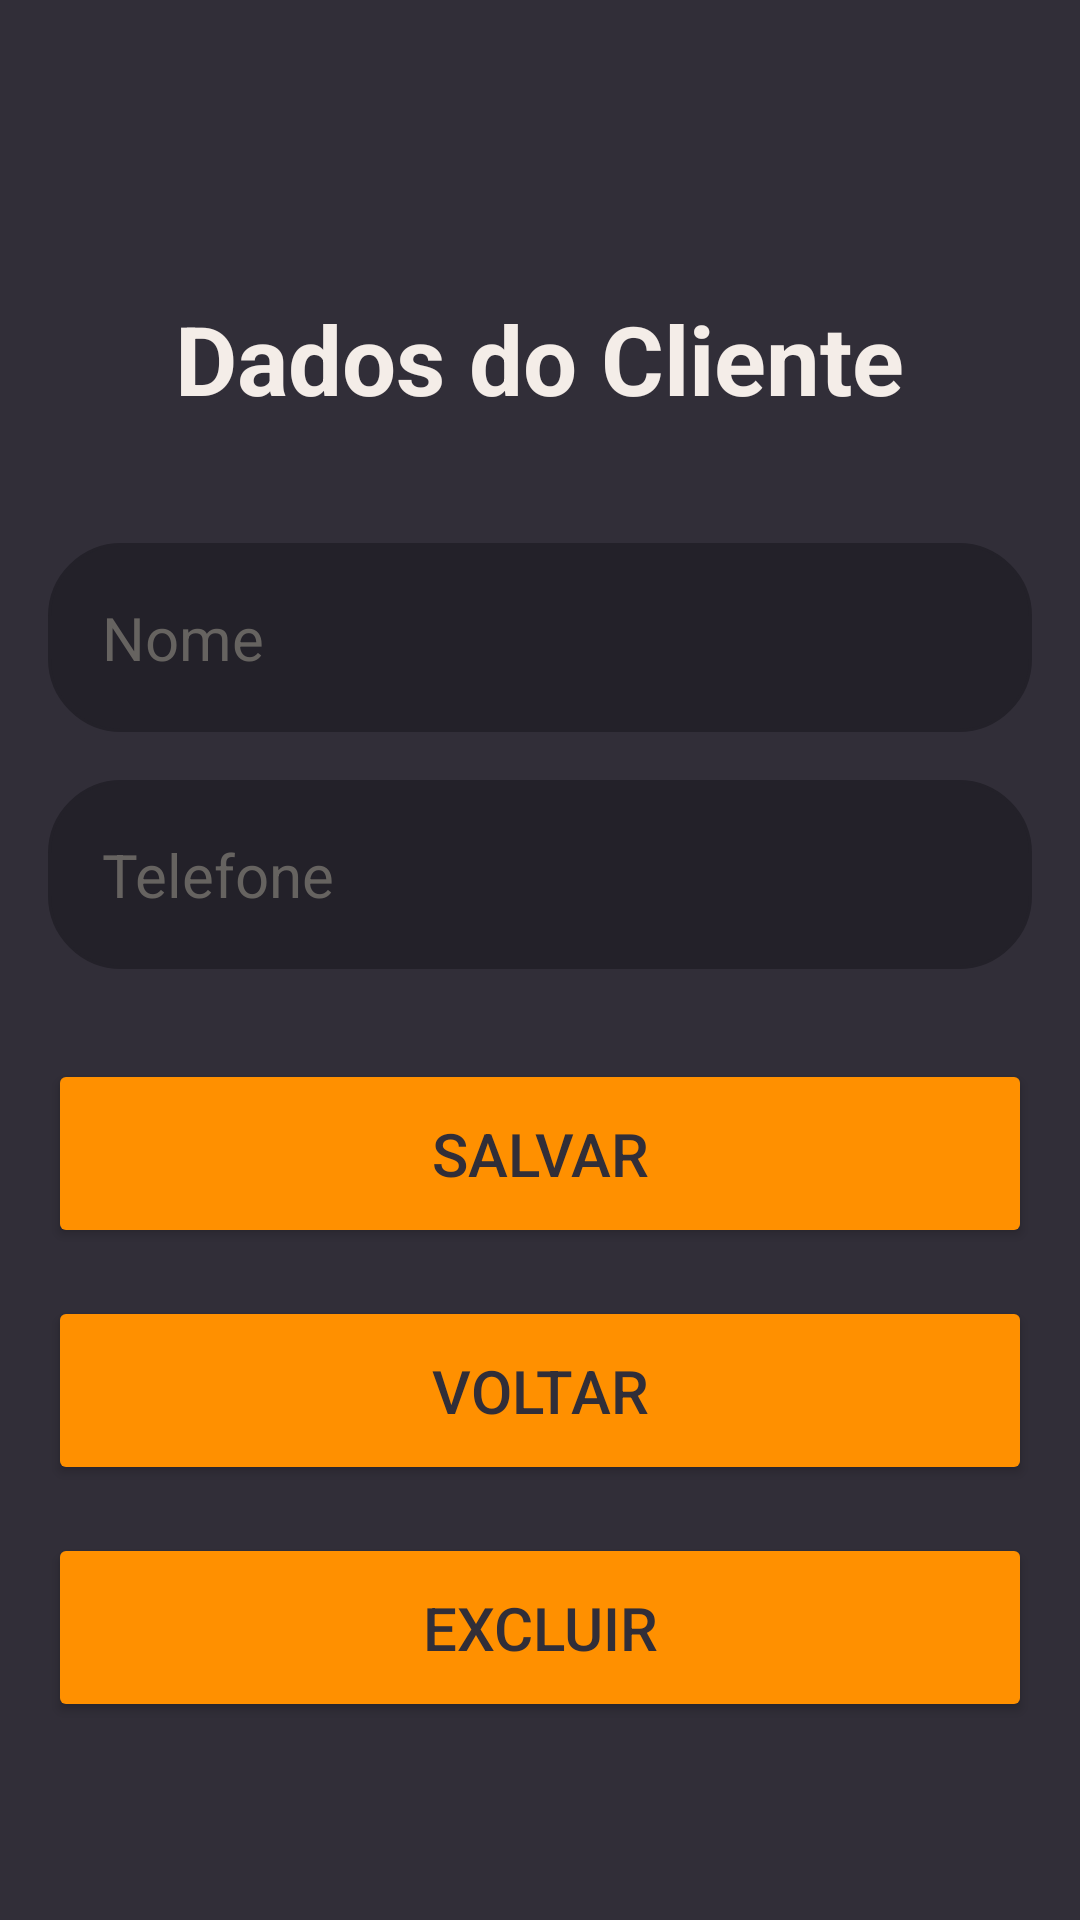

Produce the Android XML layout that renders to this screen, including the resource entries it uses.
<!-- AndroidManifest.xml: application theme Theme.Trabalho2controlepedidos -->
<!-- res/layout/activity_client_view.xml -->
<?xml version="1.0" encoding="utf-8"?>
<RelativeLayout xmlns:android="http://schemas.android.com/apk/res/android"
    xmlns:app="http://schemas.android.com/apk/res-auto"
    xmlns:tools="http://schemas.android.com/tools"
    android:id="@+id/main"
    android:layout_width="match_parent"
    android:layout_height="match_parent"
    android:background="@drawable/login_background"
    android:gravity="center"
    android:padding="16dp"
    tools:context=".views.ClientView">

    <LinearLayout
        android:layout_width="match_parent"
        android:layout_height="wrap_content"
        android:gravity="center"
        android:orientation="vertical"
        >

        <TextView
            android:layout_width="wrap_content"
            android:layout_height="wrap_content"
            android:text="Dados do Cliente"
            android:textSize="32dp"
            android:layout_marginTop="32dp"
            android:textColor="#F4EDE8"
            android:textStyle="bold"/>

        <EditText
            android:layout_width="match_parent"
            android:layout_height="wrap_content"
            android:hint="Nome"
            android:layout_marginTop="40dp"
            android:textColor="@color/white"
            android:textColorHint="#666360"
            android:textSize="20sp"
            android:background="@drawable/rounded_corner"
            android:padding="18dp"
            android:inputType="text"
            android:id="@+id/edtNomeCliente"
            />


        <EditText
            android:layout_width="match_parent"
            android:layout_height="wrap_content"
            android:hint="Telefone"
            android:layout_marginTop="16dp"
            android:textColor="@color/white"
            android:textColorHint="#666360"
            android:textSize="20sp"
            android:background="@drawable/rounded_corner"
            android:padding="18dp"
            android:inputType="text"
            android:id="@+id/edtTelefoneCliente"
            />

        <Button
            android:layout_width="match_parent"
            android:layout_height="wrap_content"
            android:text="Salvar"
            android:backgroundTint="#FF9000"
            android:textColor="#312E38"
            android:padding="18dp"
            android:layout_marginTop="30dp"
            android:textSize="20sp"
            android:radius="2dp"
            android:id="@+id/login_btn"
            android:onClick="salvarCliente"/>
        <Button
            android:id="@+id/btnVoltar"
            android:layout_width="match_parent"
            android:layout_height="wrap_content"
            android:text="Voltar"
            android:backgroundTint="#FF9000"
            android:textColor="#312E38"
            android:padding="18dp"
            android:layout_marginTop="16dp"
            android:textSize="20sp"
            android:radius="2dp"
            android:onClick="voltar"
            />

        <Button
            android:id="@+id/btnExcluirCliente"
            android:layout_width="match_parent"
            android:layout_height="wrap_content"
            android:text="Excluir"
            android:backgroundTint="#FF9000"
            android:textColor="#312E38"
            android:padding="18dp"
            android:layout_marginTop="16dp"
            android:textSize="20sp"
            android:radius="2dp"
            android:onClick="excluirCliente"
            />

    </LinearLayout>

</RelativeLayout>
<!-- resources referenced by this layout -->
<resources>
  <!-- drawable login_background (drawable) -->
  <?xml version="1.0" encoding="utf-8"?>
  <shape xmlns:android="http://schemas.android.com/apk/res/android">
      <gradient android:type="linear" android:angle="100"
          android:startColor="#312E38" android:endColor="#312E38"/>
  </shape>
  <!-- drawable rounded_corner (drawable) -->
  <?xml version="1.0" encoding="utf-8"?>
  <shape xmlns:android="http://schemas.android.com/apk/res/android"
      android:shape="rectangle"
      >
      <corners android:radius="24dp"/>
      <stroke android:width="1dip" android:color="#232129"/>
      <solid android:color="#232129"/>
  
  
  </shape>
  <style name="Theme.Trabalho2controlepedidos" parent="Base.Theme.Trabalho2controlepedidos" />
  <style name="Base.Theme.Trabalho2controlepedidos" parent="Theme.Material3.DayNight.NoActionBar">
          
          
      </style>
  <!-- not gathered from this repository: default colours our renderer supplied (Android Studio template values) -->
  <color name="white">#FFFFFFFF</color>
</resources>
